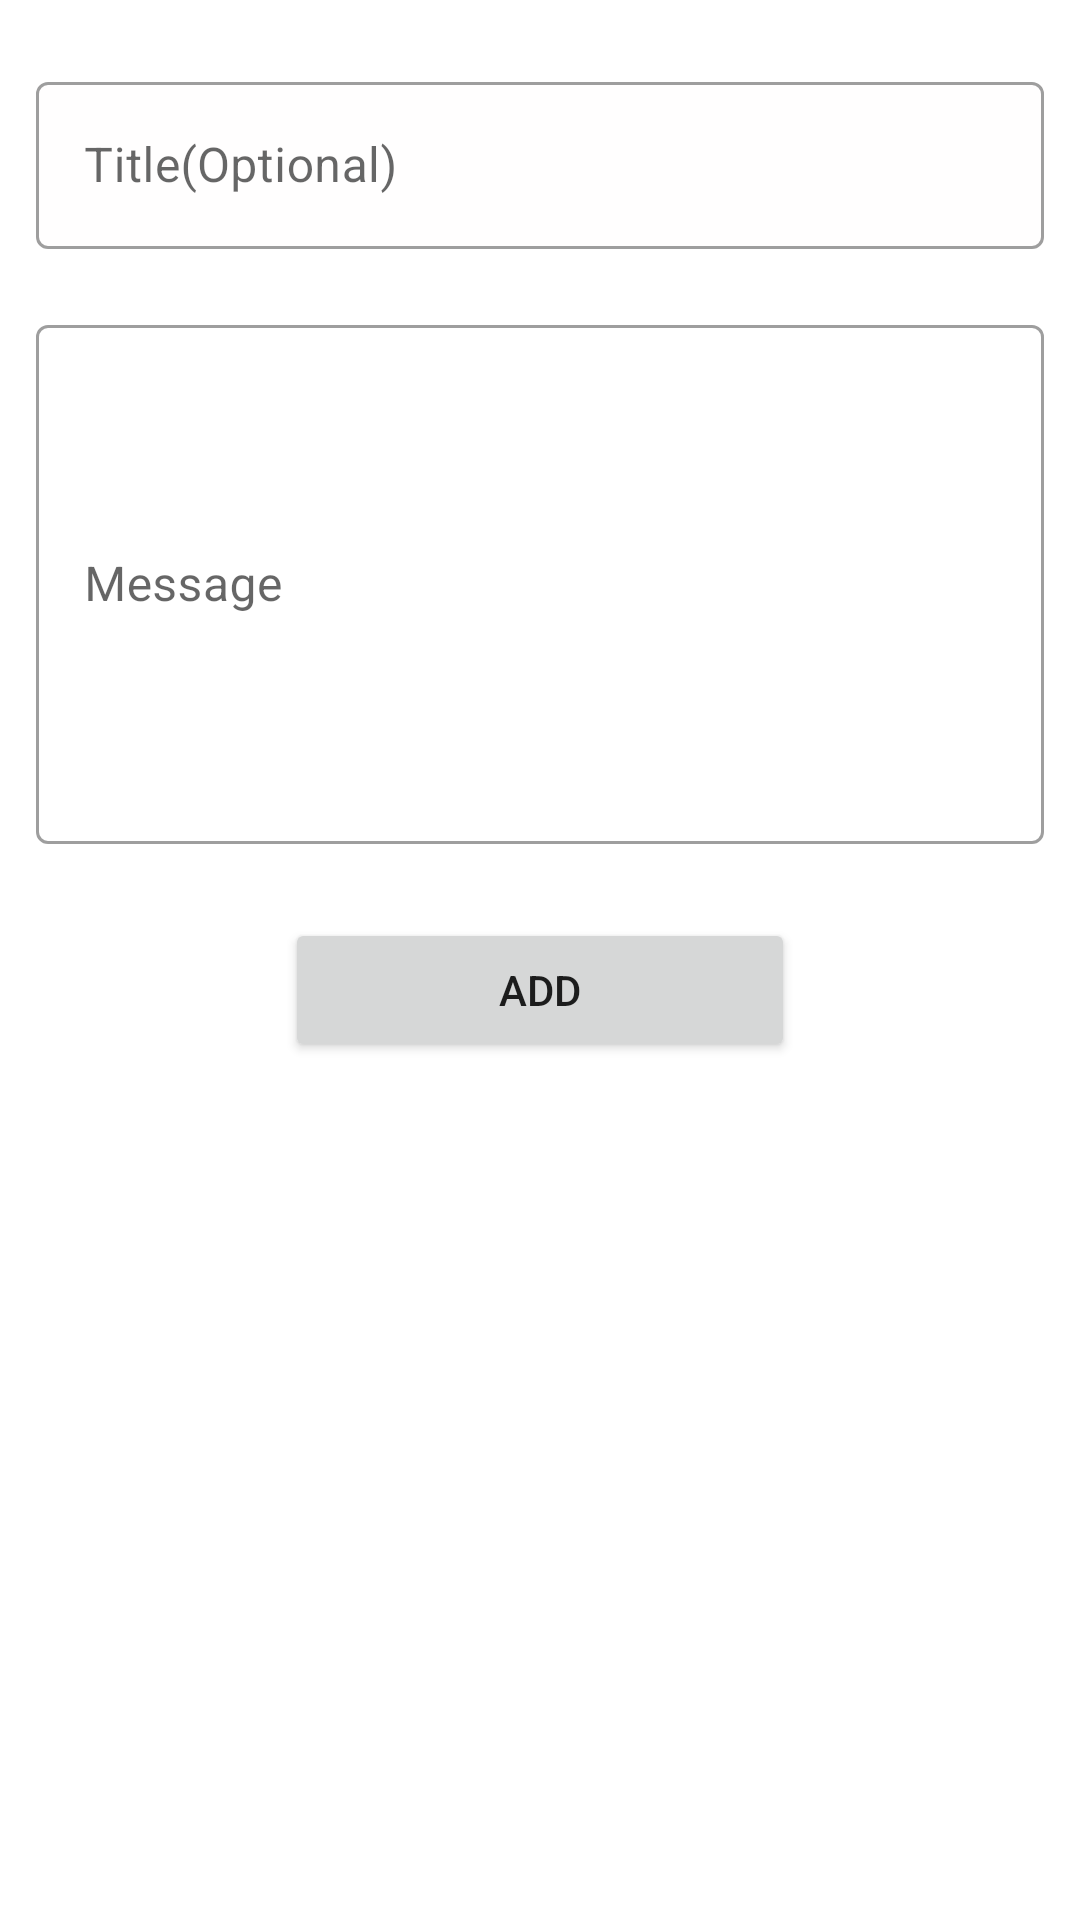

Write the Android layout XML for this screen, with the resource values it uses.
<!-- AndroidManifest.xml: application theme Theme.ChatWithV2 -->
<!-- res/layout/activity_add_template.xml -->
<?xml version="1.0" encoding="utf-8"?>
<LinearLayout xmlns:android="http://schemas.android.com/apk/res/android"
    xmlns:app="http://schemas.android.com/apk/res-auto"
    xmlns:tools="http://schemas.android.com/tools"
    android:layout_width="match_parent"
    android:layout_height="match_parent"
    android:orientation="vertical"
    android:padding="12dp"
    tools:context=".templates.AddTemplateActivity" >

    <com.google.android.material.textfield.TextInputLayout
        style="@style/Widget.MaterialComponents.TextInputLayout.OutlinedBox"
        android:layout_width="match_parent"
        android:layout_height="wrap_content"
        android:layout_marginTop="10dp"
        android:hint="Title(Optional)"
        app:boxBackgroundColor="#FFFEFE">

        <com.google.android.material.textfield.TextInputEditText
            android:id="@+id/title_txt"
            android:layout_width="match_parent"
            android:layout_height="wrap_content" />
    </com.google.android.material.textfield.TextInputLayout>

    <com.google.android.material.textfield.TextInputLayout
        style="@style/Widget.MaterialComponents.TextInputLayout.OutlinedBox"
        android:layout_width="match_parent"
        android:layout_height="183dp"
        android:layout_marginTop="20dp"
        android:hint="Message"
        app:boxBackgroundColor="#FFFFFF">

        <com.google.android.material.textfield.TextInputEditText
            android:id="@+id/message_txt"
            android:layout_width="match_parent"
            android:layout_height="173dp" />
    </com.google.android.material.textfield.TextInputLayout>

    <Button
        android:id="@+id/addBtn"
        android:layout_width="170dp"
        android:layout_height="wrap_content"
        android:layout_gravity="center"
        android:layout_marginTop="20dp"
        android:text="Add" />
</LinearLayout>
<!-- resources referenced by this layout -->
<resources>
  <style name="Theme.ChatWithV2" parent="Theme.MaterialComponents.DayNight.DarkActionBar">
          
          <item name="colorPrimary">#EB6424</item>
          <item name="colorPrimaryVariant">#EB6424</item>
          <item name="colorOnPrimary">@color/white</item>
          
          <item name="colorSecondary">#EB6424</item>
          <item name="colorSecondaryVariant">#EB6424</item>
          <item name="colorOnSecondary">#FAFAFA</item>
          
          <item name="android:statusBarColor">?attr/colorPrimaryVariant</item>
          
      </style>
  <!-- not gathered from this repository: default colours our renderer supplied (Android Studio template values) -->
  <color name="white">#FFFFFFFF</color>
</resources>
